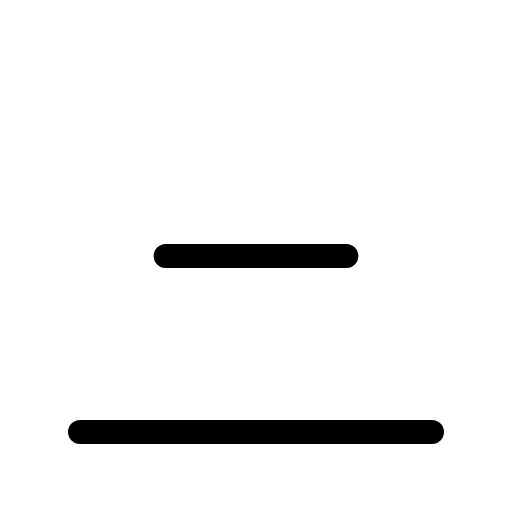
t = 0.00 s
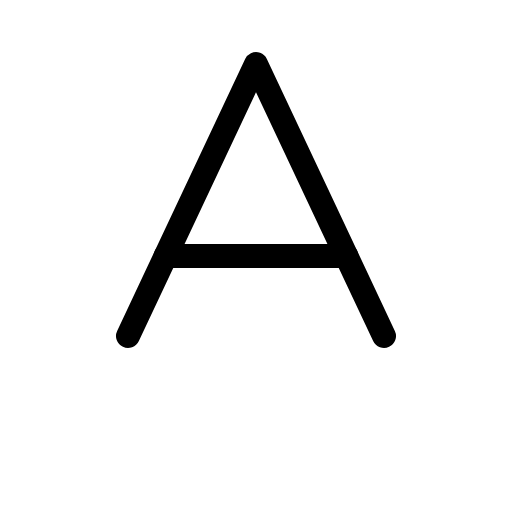
t = 0.60 s
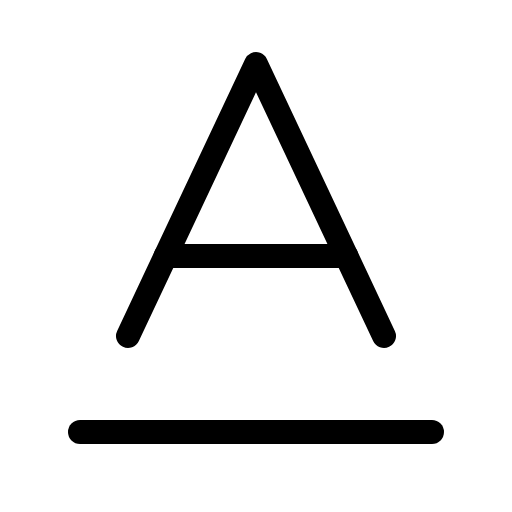
t = 0.98 s
t = 1.35 s: frame unchanged from t = 0.98 s, image omitted
t = 1.73 s: frame unchanged from t = 0.98 s, image omitted

The animated SVG that drew these frames (rendered in a browser with its animation timeline set to each time). Animation: 1 CSS @keyframes rule; one cycle of 2.10 s, repeats indefinitely.

<svg xmlns="http://www.w3.org/2000/svg" viewBox="0 0 256 256">
  <style>
    .draw-line {
      stroke-dasharray: 2000;
      stroke-dashoffset: 0;
    }
    svg:hover .draw-line {
      animation: phosphor-draw-in 1.5s ease-in-out infinite;
    }
    @keyframes phosphor-draw-in {
      0%   { stroke-dashoffset: 2000; }
      100% { stroke-dashoffset: 0; }
    }
  </style><rect width="256" height="256" fill="none"/><polyline points="192 168 128 32 64 168" fill="none" stroke="currentColor" stroke-linecap="round" stroke-linejoin="round" stroke-width="12" class="draw-line" pathLength="1" style="animation-delay: 0s"/><line x1="173.18" y1="128" x2="82.82" y2="128" fill="none" stroke="currentColor" stroke-linecap="round" stroke-linejoin="round" stroke-width="12" class="draw-line" pathLength="1" style="animation-delay: 0.3s"/><line x1="40" y1="216" x2="216" y2="216" fill="none" stroke="currentColor" stroke-linecap="round" stroke-linejoin="round" stroke-width="12" class="draw-line" pathLength="1" style="animation-delay: 0.6s"/></svg>
